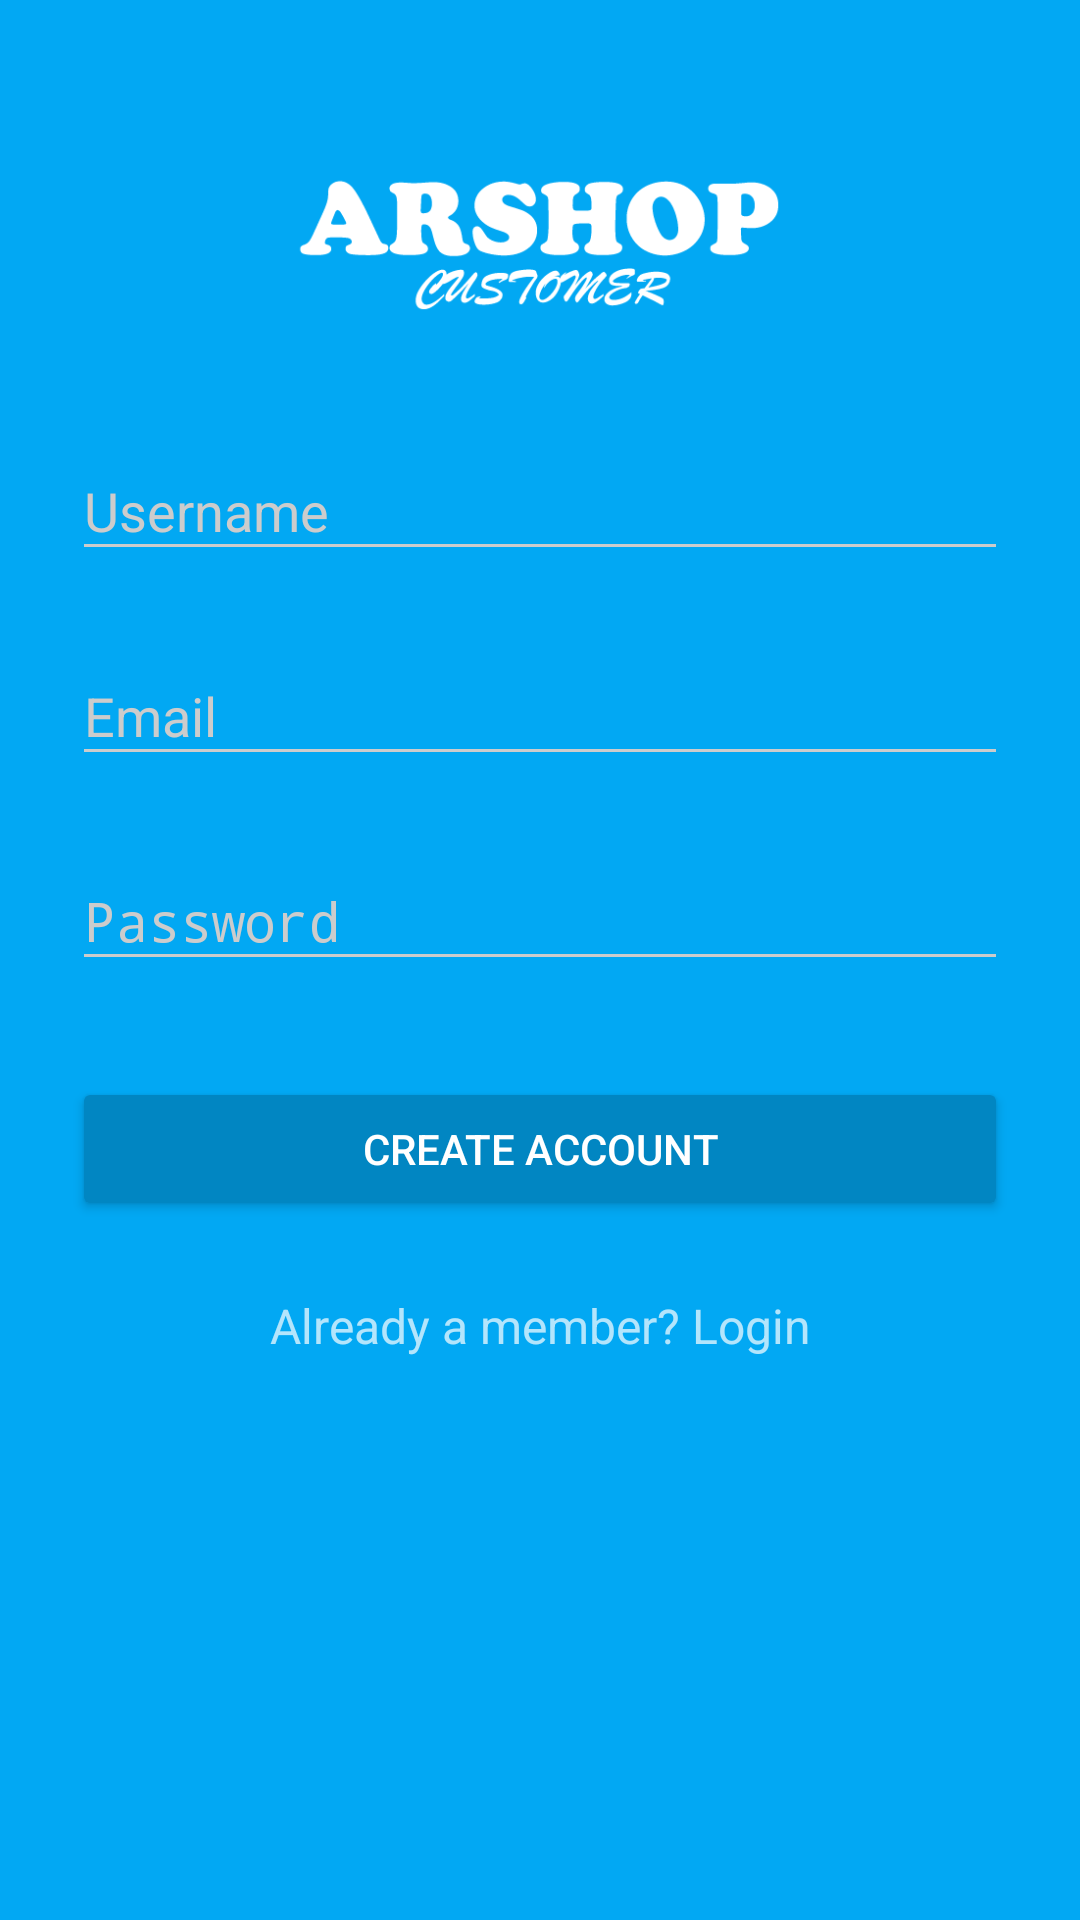

Android layout source for this screen:
<!-- AndroidManifest.xml: activity theme AppTheme.Dark -->
<!-- res/layout/activity_signup.xml -->
<?xml version="1.0" encoding="utf-8"?>
<ScrollView
    xmlns:android="http://schemas.android.com/apk/res/android"
    android:layout_width="fill_parent"
    android:layout_height="fill_parent"
    android:fitsSystemWindows="true">
    <LinearLayout
        android:orientation="vertical"
        android:layout_width="match_parent"
        android:layout_height="wrap_content"
        android:paddingTop="56dp"
        android:paddingLeft="24dp"
        android:paddingRight="24dp">
        <ImageView android:src="@drawable/arshop_customer_logo"
            android:layout_width="wrap_content"
            android:layout_height="50dp"
            android:layout_marginBottom="24dp"
            android:layout_gravity="center_horizontal" />
        
        <android.support.design.widget.TextInputLayout
            android:layout_width="match_parent"
            android:layout_height="wrap_content"
            android:layout_marginTop="8dp"
            android:layout_marginBottom="8dp">
            <EditText android:id="@+id/input_username"
                android:layout_width="match_parent"
                android:layout_height="wrap_content"
                android:inputType="textCapWords"
                android:hint="Username" />
        </android.support.design.widget.TextInputLayout>
        
        <android.support.design.widget.TextInputLayout
            android:layout_width="match_parent"
            android:layout_height="wrap_content"
            android:layout_marginTop="8dp"
            android:layout_marginBottom="8dp">
            <EditText android:id="@+id/input_email"
                android:layout_width="match_parent"
                android:layout_height="wrap_content"
                android:inputType="textEmailAddress"
                android:hint="Email" />
        </android.support.design.widget.TextInputLayout>
        
        <android.support.design.widget.TextInputLayout
            android:layout_width="match_parent"
            android:layout_height="wrap_content"
            android:layout_marginTop="8dp"
            android:layout_marginBottom="8dp">
            <EditText android:id="@+id/input_password"
                android:layout_width="match_parent"
                android:layout_height="wrap_content"
                android:inputType="textPassword"
                android:hint="Password"/>
        </android.support.design.widget.TextInputLayout>
        
        <android.support.v7.widget.AppCompatButton
            android:id="@+id/btn_signup"
            android:layout_width="fill_parent"
            android:layout_height="wrap_content"
            android:layout_marginTop="24dp"
            android:layout_marginBottom="24dp"
            android:padding="12dp"
            android:text="Create Account"/>

        <TextView android:id="@+id/link_login"
            android:layout_width="fill_parent"
            android:layout_height="wrap_content"
            android:layout_marginBottom="24dp"
            android:text="Already a member? Login"
            android:gravity="center"
            android:textSize="16dip"/>
    </LinearLayout>
</ScrollView>
<!-- resources referenced by this layout -->
<resources>
  <!-- drawable arshop_customer_logo: png bitmap (drawable, 27585 bytes) -->
  <style name="AppTheme.Dark" parent="Theme.AppCompat.NoActionBar">
          <item name="colorPrimary">@color/primary</item>
          <item name="colorPrimaryDark">@color/primary_dark</item>
          <item name="colorAccent">@color/accent</item>
  
          <item name="android:windowBackground">@color/primary</item>
  
          <item name="colorControlNormal">@color/iron</item>
          <item name="colorControlActivated">@color/white</item>
          <item name="colorControlHighlight">@color/white</item>
          <item name="android:textColorHint">@color/iron</item>
  
          <item name="colorButtonNormal">@color/primary_darker</item>
      </style>
  <color name="primary">#02A8F3</color>
  <color name="primary_dark">#0197da</color>
  <color name="accent">#FFFFFF</color>
  <color name="iron">#CCCCCC</color>
  <color name="white">#FFFFFF</color>
  <color name="primary_darker">#0186c2</color>
</resources>
